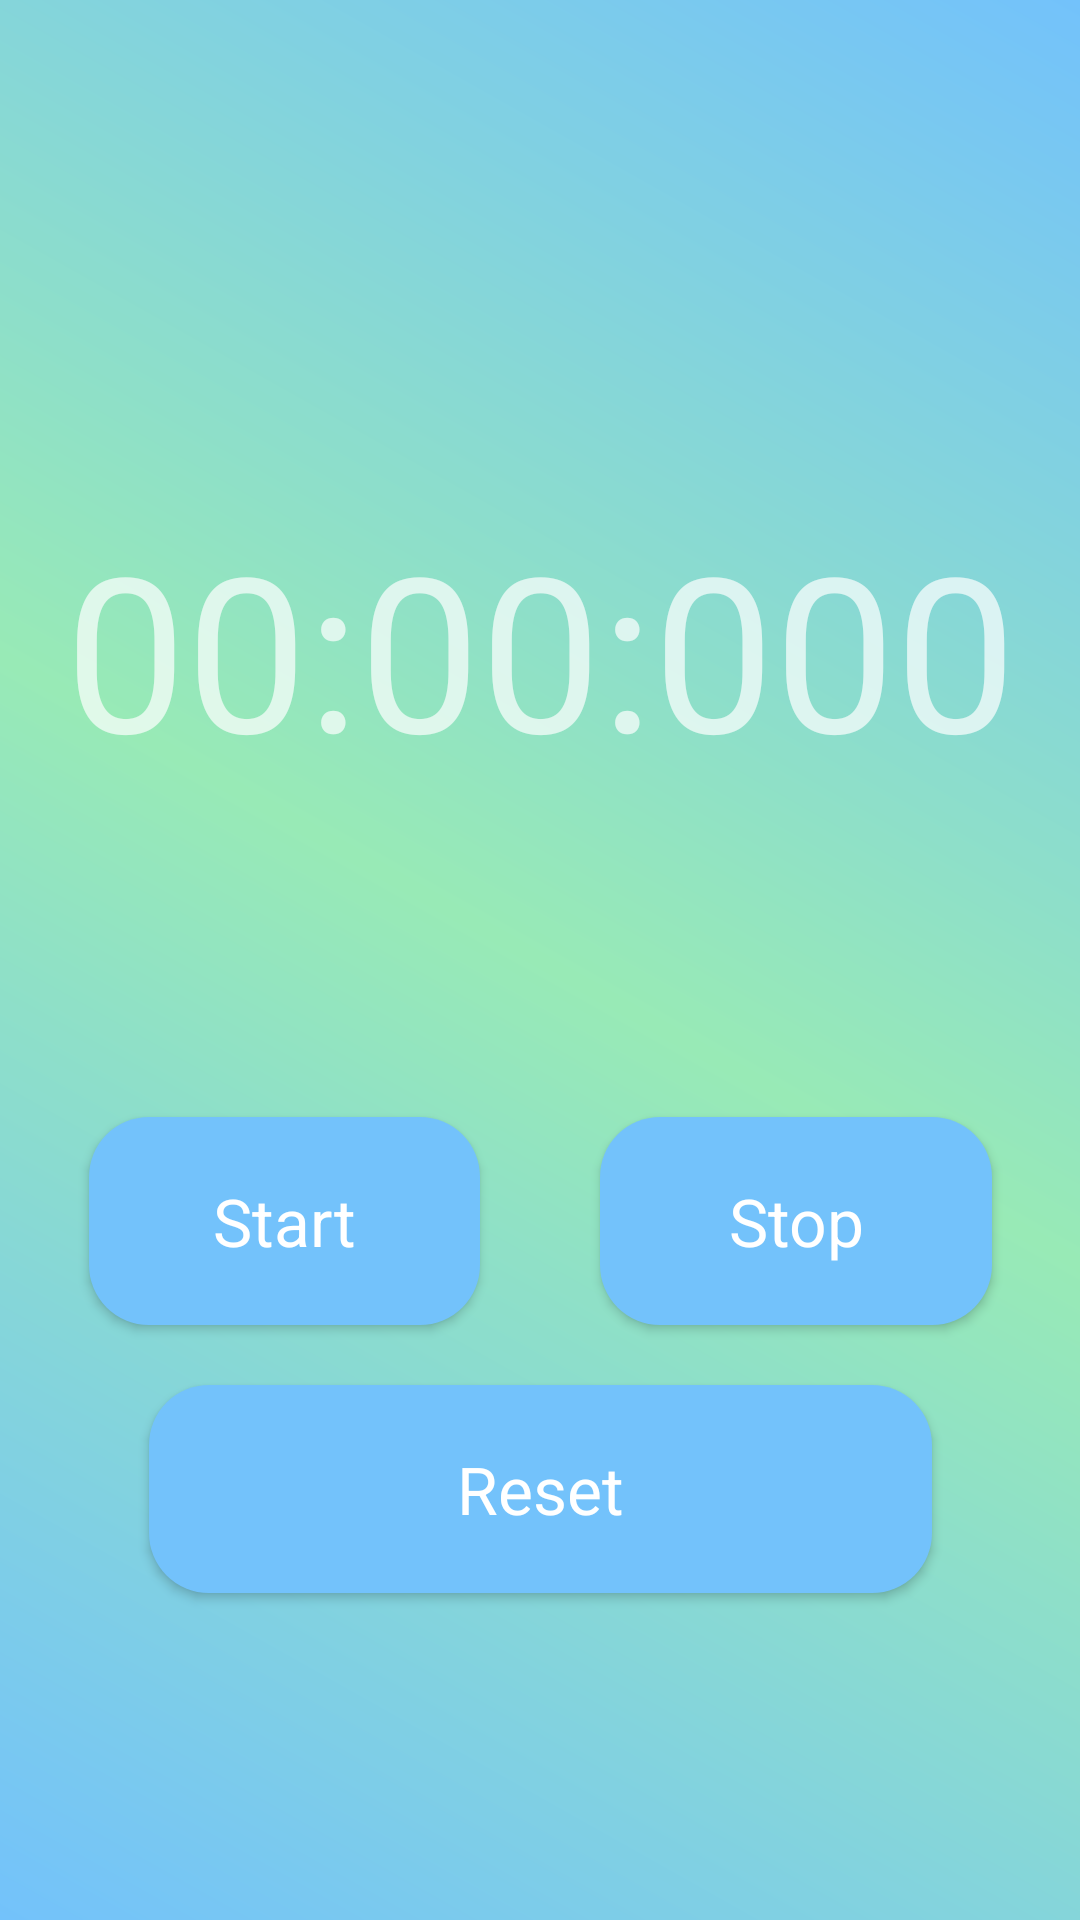

Write the Android layout XML for this screen, with the resource values it uses.
<!-- AndroidManifest.xml: application theme AppTheme -->
<!-- res/layout/fragment_stopwatch.xml -->
<?xml version="1.0" encoding="utf-8"?>
<FrameLayout xmlns:android="http://schemas.android.com/apk/res/android"
    xmlns:app="http://schemas.android.com/apk/res-auto"
    xmlns:tools="http://schemas.android.com/tools"
    android:layout_width="match_parent"
    android:layout_height="match_parent"
    android:background="@drawable/background_theme"
    tools:context=".Stopwatch.StopwatchFragment">

    <androidx.constraintlayout.widget.ConstraintLayout
        android:layout_width="match_parent"
        android:layout_height="match_parent">

        <androidx.constraintlayout.widget.Guideline
            android:id="@+id/guideline"
            android:layout_width="wrap_content"
            android:layout_height="wrap_content"
            android:orientation="vertical"
            app:layout_constraintGuide_percent="0.5" />

        <TextView
            android:id="@+id/stopwatch_tv"
            android:layout_width="wrap_content"
            android:layout_height="wrap_content"
            android:text="00:00:000"
            android:padding="@dimen/offset_medium"
            android:textSize="72sp"
            app:layout_constraintBottom_toBottomOf="parent"
            app:layout_constraintEnd_toEndOf="parent"
            app:layout_constraintStart_toStartOf="parent"
            app:layout_constraintTop_toTopOf="parent"
            app:layout_constraintVertical_bias="0.3" />

        <Button
            android:id="@+id/start_button"
            style="@style/button_gray_color"
            android:layout_width="0dp"
            android:text="@string/start"
            android:textAppearance="@android:style/TextAppearance.DeviceDefault.Large"
            app:layout_constraintBottom_toBottomOf="parent"
            app:layout_constraintEnd_toStartOf="@+id/guideline"
            app:layout_constraintStart_toStartOf="@+id/stopwatch_tv"
            app:layout_constraintTop_toBottomOf="@+id/stopwatch_tv"
            app:layout_constraintVertical_bias="0.3" />

        <Button
            android:id="@+id/stop_button"
            style="@style/button_gray_color"
            android:layout_width="0dp"
            android:text="@string/stop"
            android:textAppearance="@android:style/TextAppearance.DeviceDefault.Large"
            app:layout_constraintBottom_toBottomOf="@id/start_button"
            app:layout_constraintEnd_toEndOf="@+id/stopwatch_tv"
            app:layout_constraintStart_toStartOf="@+id/guideline"
            app:layout_constraintTop_toTopOf="@id/start_button" />

        <Button
            android:id="@+id/reset_button"
            style="@style/button_gray_color"
            android:layout_width="0dp"
            android:layout_marginVertical="@dimen/offset_large"
            android:layout_marginHorizontal="0dp"
            android:text="@string/reset"
            android:textAppearance="@android:style/TextAppearance.DeviceDefault.Large"
            app:layout_constraintEnd_toEndOf="@+id/stop_button"
            app:layout_constraintStart_toStartOf="@+id/start_button"
            app:layout_constraintTop_toBottomOf="@id/start_button" />

    </androidx.constraintlayout.widget.ConstraintLayout>
</FrameLayout>
<!-- resources referenced by this layout -->
<resources>
  <dimen name="offset_large">24dp</dimen>
  <dimen name="offset_medium">12dp</dimen>
  <!-- drawable background_theme (drawable) -->
  <?xml version="1.0" encoding="utf-8"?>
  <shape
      xmlns:android="http://schemas.android.com/apk/res/android" android:shape="rectangle" >
  
      <gradient
          android:angle="45"
          android:centerColor="@color/colorAccent"
          android:endColor="@color/colorPrimary"
          android:startColor="@color/colorPrimary"
          android:type="linear" />
  
      <corners
          android:radius="0dp"/>
  
  </shape>
  <string name="reset">Reset</string>
  <string name="start">Start</string>
  <string name="stop">Stop</string>
  <style name="button_gray_color">
          <item name="android:layout_width">wrap_content</item>
          <item name="android:layout_height">wrap_content</item>
          <item name="android:layout_margin">20dp</item>
          <item name="android:padding">20dp</item>
          <item name="android:background">@drawable/btn_gray_color</item>
          <item name="android:foreground">?attr/selectableItemBackground</item>
          <item name="android:clickable">true</item>
      </style>
  <style name="AppTheme" parent="Theme.AppCompat.NoActionBar">
          
          <item name="colorPrimary">@color/colorPrimary</item>
          <item name="colorPrimaryDark">@color/colorPrimary</item>
          <item name="colorAccent">@color/colorAccent</item>
      </style>
  <color name="colorAccent">#98EAB6</color>
  <color name="colorPrimary">#73C2FB</color>
  <!-- drawable btn_gray_color (drawable) -->
  <?xml version="1.0" encoding="utf-8"?>
  <selector xmlns:android="http://schemas.android.com/apk/res/android">
      <item>
          <shape android:shape="rectangle">
              <gradient android:angle="90" android:centerColor="@color/colorPrimary" android:endColor="@color/colorPrimary" android:startColor="@color/colorPrimary" android:type="linear" />
  
              <corners android:radius="20dp" />
          </shape>
      </item>
  </selector>
</resources>
